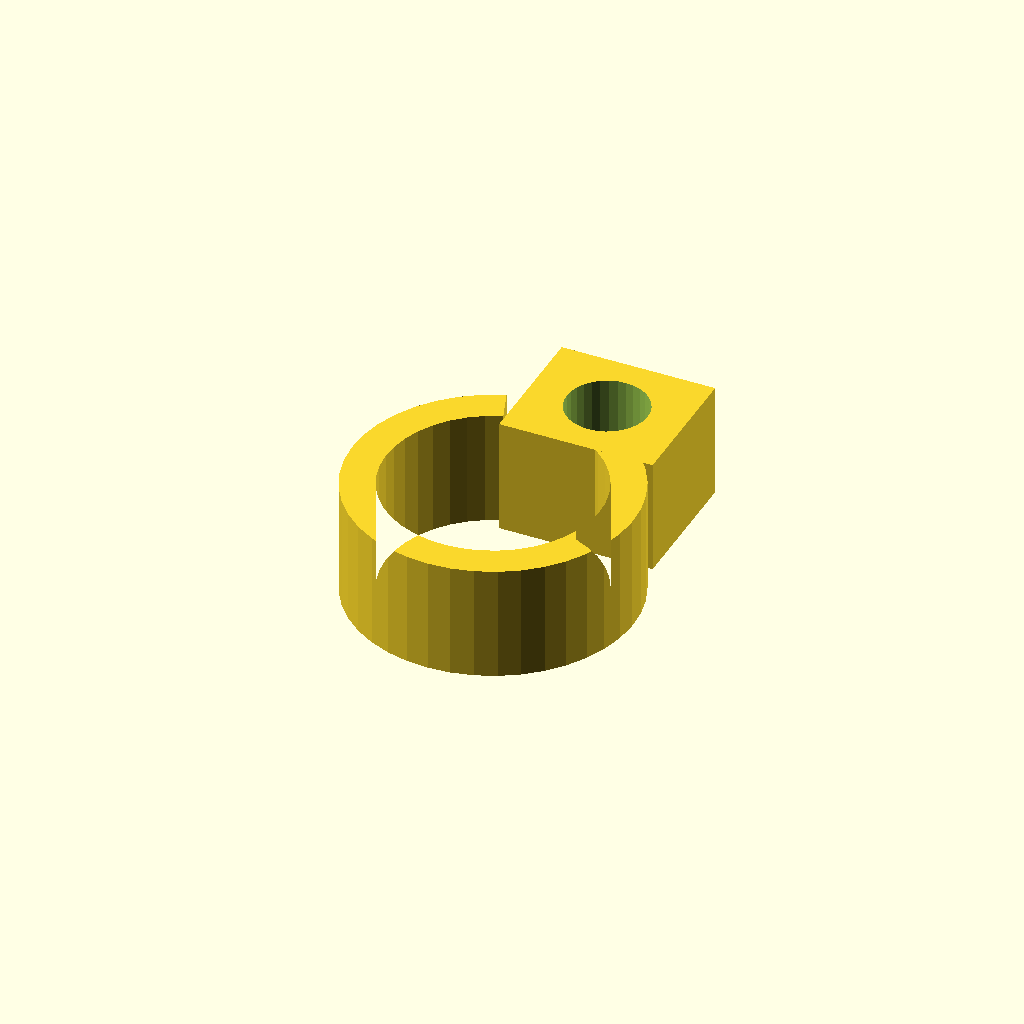
Cell 1: the model at its default parameters.
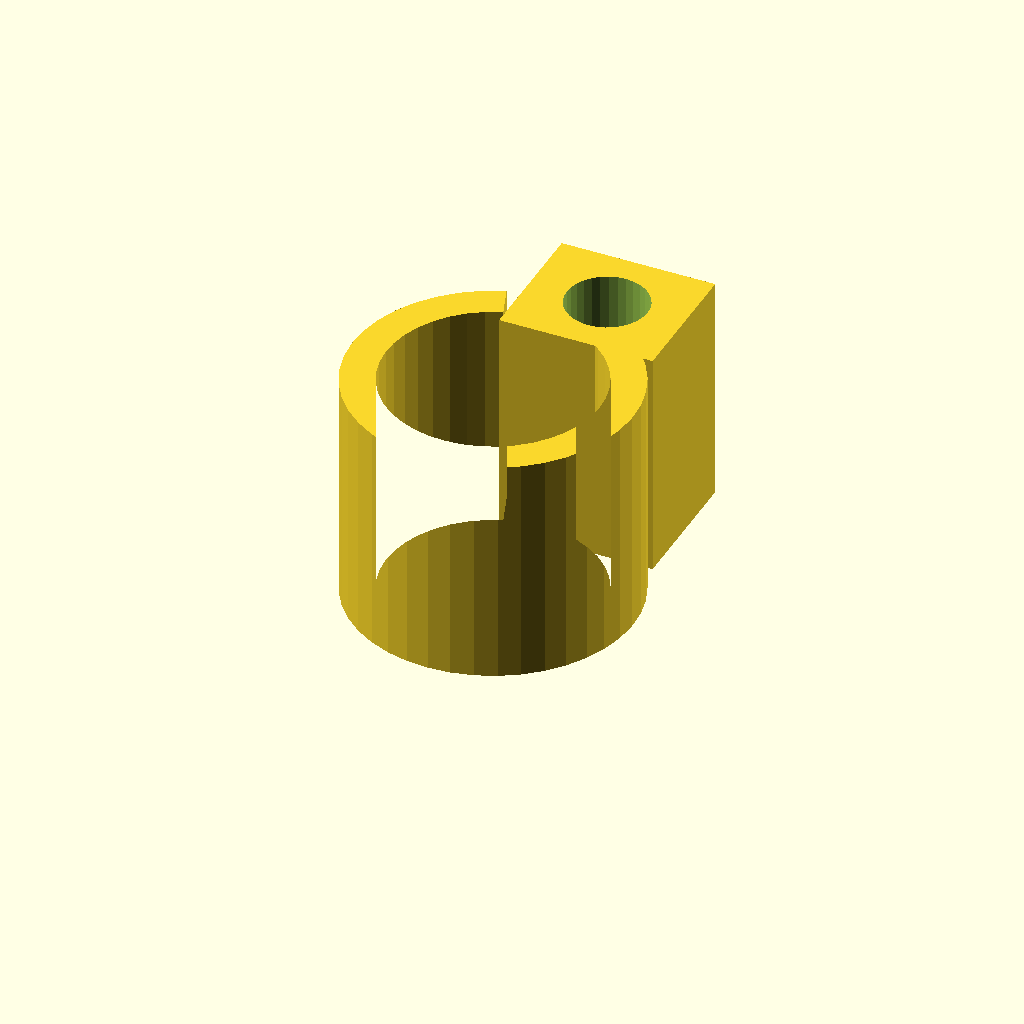
Cell 2: clamp_w = 24 (everything else at default).
One fixed orthographic camera (rotation 55°, 0°, 25°; colour scheme Cornfield) for every cell.
The OpenSCAD source (optional_data/data/gen3/pipeclamps/part_0010.scad):
$fn = 32;

// ----------------------------------------------------------------------
// Pipe clamp: 29.22 mm ring, 3.5 mm wall, 12 mm wide
// ----------------------------------------------------------------------

// --- parameters (mm) ---
outer_r = 14.61;          // clamp outside radius
inner_r = 11.11;          // pipe bore radius
band = 3.5;               // band thickness
clamp_w = 12;             // clamp width
opening = 40;             // opening angle between the ends
lug_w = 16;               // lug width
lug_len = 14;             // lug length
bolt_d = 8.4;             // bolt hole

clamp_profile = [[-4.997, 13.729], [-7.058, 12.792], [-8.95, 11.548], [-10.627, 10.026], [-12.049, 8.264], [-13.181, 6.303], [-13.996, 4.19], [-14.476, 1.977], [-14.607, -0.283], [-14.388, -2.537], [-13.823, -4.73], [-12.926, -6.809], [-11.719, -8.724], [-10.23, -10.431], [-8.496, -11.886], [-6.557, -13.056], [-4.461, -13.912], [-2.258, -14.435], [0, -14.61], [2.258, -14.435], [4.461, -13.912], [6.557, -13.056], [8.496, -11.886], [10.23, -10.431], [11.719, -8.724], [12.926, -6.809], [13.823, -4.73], [14.388, -2.537], [14.607, -0.283], [14.476, 1.977], [13.996, 4.19], [13.181, 6.303], [12.049, 8.264], [10.627, 10.026], [8.95, 11.548], [7.058, 12.792], [4.997, 13.729], [3.8, 10.44], [5.367, 9.727], [6.806, 8.781], [8.081, 7.624], [9.162, 6.284], [10.023, 4.793], [10.643, 3.186], [11.008, 1.504], [11.108, -0.215], [10.941, -1.929], [10.512, -3.597], [9.83, -5.178], [8.912, -6.634], [7.779, -7.932], [6.46, -9.039], [4.986, -9.928], [3.392, -10.579], [1.717, -10.977], [0, -11.11], [-1.717, -10.977], [-3.392, -10.579], [-4.986, -9.928], [-6.46, -9.039], [-7.779, -7.932], [-8.912, -6.634], [-9.83, -5.178], [-10.512, -3.597], [-10.941, -1.929], [-11.108, -0.215], [-11.008, 1.504], [-10.643, 3.186], [-10.023, 4.793], [-9.162, 6.284], [-8.081, 7.624], [-6.806, 8.781], [-5.367, 9.727], [-3.8, 10.44]];

difference() {
  union() {
    linear_extrude(height = clamp_w) polygon(clamp_profile);
    /* bolt lug on the other end */
    translate([-3.6, 9.08, 0]) cube([lug_w, 14, clamp_w]);
  }
  translate([4.4, 16.08, -2.5]) cylinder(h = clamp_w + 5, d = bolt_d);
}
Customizer parameters (derived from the source; name, type, default, range or options):
outer_r: number, default 14.61
inner_r: number, default 11.11
band: number, default 3.5
clamp_w: number, default 12
opening: number, default 40
lug_w: number, default 16
lug_len: number, default 14
bolt_d: number, default 8.4
